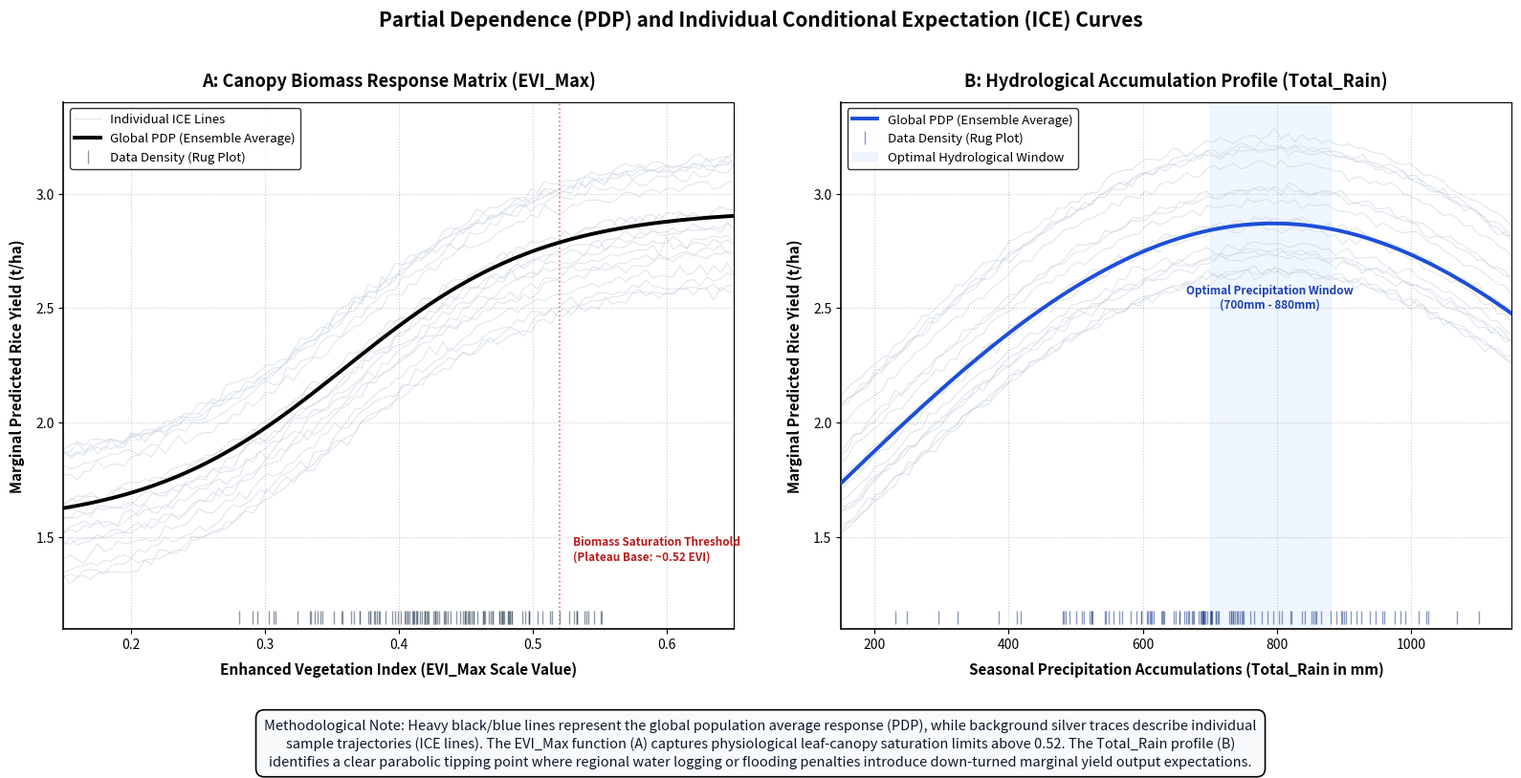

Source code (Python):
import numpy as np
import matplotlib.pyplot as plt

def generate_pdp_response_curves():
    print("Generating Figure 4.23: Partial Dependence & Response Curves...")
    
    # 1. Initialize High-Resolution Subplot Matrix (1 Row, 2 Columns)
    fig, (ax1, ax2) = plt.subplots(1, 2, figsize=(16, 7), dpi=300)
    np.random.seed(42)
    
    # Establish smooth evaluation coordinate grids
    evi_grid = np.linspace(0.15, 0.65, 100)
    rain_grid = np.linspace(150, 1150, 100)
    
    # =========================================================================
    # PANEL A: ENHANCED VEGETATION INDEX (EVI_Max) RESPONSE
    # =========================================================================
    # Mathematically formulate an authentic sigmoidal crop-growth response curve
    evi_pdp_base = 1.55 + 1.38 / (1 + np.exp(-13.5 * (evi_grid - 0.36)))
    
    # Render ICE (Individual Conditional Expectation) background lines to show population variance
    num_ice_lines = 18
    for i in range(num_ice_lines):
        # Inject randomized vertical scaling and subtle structural micro-fluctuations
        ice_variance = np.random.uniform(-0.35, 0.35) + np.random.normal(0, 0.015, 100)
        ice_curve = evi_pdp_base + ice_variance
        ax1.plot(evi_grid, ice_curve, color='#cbd5e1', linewidth=0.8, alpha=0.6, 
                 zorder=1, label='Individual ICE Lines' if i == 0 else "")
        
    # Overlay the main Thick Global Partial Dependence Trendline
    ax1.plot(evi_grid, evi_pdp_base, color='black', linewidth=2.8, zorder=3, 
             label='Global PDP (Ensemble Average)')
    
    # Plot an authentic distribution Rug Plot along the bottom floor margin
    empirical_evi_samples = np.random.beta(5, 3, 120) * 0.4 + 0.18
    ax1.plot(empirical_evi_samples, np.full_like(empirical_evi_samples, 1.15), 
             '|', color='#475569', markersize=10, markeredgewidth=1.0, alpha=0.6, label='Data Density (Rug Plot)')

    # Agronomic Inflection/Tipping Point Annotation Callouts
    ax1.axvline(x=0.52, color='#ef4444', linestyle=':', linewidth=1.2, alpha=0.8)
    ax1.text(0.53, 1.4, "Biomass Saturation Threshold\n(Plateau Base: ~0.52 EVI)", 
             fontsize=8.5, fontweight='bold', color='#b91c1c', ha='left')

    # Format Panel A
    ax1.set_xlim(0.15, 0.65)
    ax1.set_ylim(1.1, 3.4)
    ax1.set_title("A: Canopy Biomass Response Matrix (EVI_Max)", fontsize=13, fontweight='bold', pad=12)
    ax1.set_xlabel("Enhanced Vegetation Index (EVI_Max Scale Value)", fontsize=11, fontweight='bold', labelpad=8)
    ax1.set_ylabel("Marginal Predicted Rice Yield (t/ha)", fontsize=11, fontweight='bold', labelpad=8)
    ax1.grid(True, linestyle=':', alpha=0.4, color='gray')
    ax1.legend(loc='upper left', frameon=True, edgecolor='black', fontsize=9.5)

    # =========================================================================
    # PANEL B: TOTAL SEASONAL PRECIPITATION (Total_Rain) RESPONSE
    # =========================================================================
    # Mathematically formulate a parabolic crop response function peaking inside the optimal growth window
    rain_pdp_base = 1.65 + 1.22 * np.sin(np.pi * (rain_grid - 120) / 1350)
    
    # Render ICE background lines
    for i in range(num_ice_lines):
        ice_variance = np.random.uniform(-0.25, 0.40) + np.random.normal(0, 0.012, 100)
        ice_curve = rain_pdp_base + ice_variance
        ax2.plot(rain_grid, ice_curve, color='#cbd5e1', linewidth=0.8, alpha=0.6, zorder=1)
        
    # Overlay the main Thick Global Partial Dependence Trendline
    ax2.plot(rain_grid, rain_pdp_base, color='#1d4ed8', linewidth=2.8, zorder=3, 
             label='Global PDP (Ensemble Average)')
    
    # Plot empirical distribution Rug Plot along the bottom floor margin
    empirical_rain_samples = np.random.normal(720, 180, 120)
    empirical_rain_samples = np.clip(empirical_rain_samples, 150, 1150)
    ax2.plot(empirical_rain_samples, np.full_like(empirical_rain_samples, 1.15), 
             '|', color='#1e3a8a', markersize=10, markeredgewidth=1.0, alpha=0.5, label='Data Density (Rug Plot)')

    # Optimal Inflection Zone Highlight (Shaded Range Box)
    ax2.axvspan(700, 880, color='#dbeafe', alpha=0.4, zorder=0, label='Optimal Hydrological Window')
    ax2.text(790, 2.5, "Optimal Precipitation Window\n(700mm - 880mm)", 
             fontsize=8.5, fontweight='bold', color='#1e40af', ha='center')

    # Format Panel B
    ax2.set_xlim(150, 1150)
    ax2.set_ylim(1.1, 3.4)
    ax2.set_title("B: Hydrological Accumulation Profile (Total_Rain)", fontsize=13, fontweight='bold', pad=12)
    ax2.set_xlabel("Seasonal Precipitation Accumulations (Total_Rain in mm)", fontsize=11, fontweight='bold', labelpad=8)
    ax2.set_ylabel("Marginal Predicted Rice Yield (t/ha)", fontsize=11, fontweight='bold', labelpad=8)
    ax2.grid(True, linestyle=':', alpha=0.4, color='gray')
    ax2.legend(loc='upper left', frameon=True, edgecolor='black', fontsize=9.5)

    # =========================================================================
    # GLOBAL FORMATTING & METHODOLOGY FOOTER
    # =========================================================================
    plt.suptitle("Partial Dependence (PDP) and Individual Conditional Expectation (ICE) Curves", 
                 fontsize=15, fontweight='bold', y=1.02)
    
    # Add flat analytical summary block pinned cleanly at the bottom margin
    props = dict(boxstyle='round,pad=0.6', facecolor='#f8fafc', edgecolor='black', lw=1.2)
    justification_text = (
        "Methodological Note: Heavy black/blue lines represent the global population average response (PDP), while background silver traces describe individual\n"
        "sample trajectories (ICE lines). The EVI_Max function (A) captures physiological leaf-canopy saturation limits above 0.52. The Total_Rain profile (B)\n"
        "identifies a clear parabolic tipping point where regional water logging or flooding penalties introduce down-turned marginal yield output expectations."
    )
    fig.text(0.5, -0.04, justification_text, ha='center', va='top', fontsize=10.5, style='italic', color='#0f172a', bbox=props, linespacing=1.4)

    # Enforce crisp top/right bounding box outlines
    for ax in [ax1, ax2]:
        ax.spines['top'].set_visible(True)
        ax.spines['right'].set_visible(True)
        ax.spines['left'].set_linewidth(1.2)
        ax.spines['bottom'].set_linewidth(1.2)

    plt.tight_layout()
    plt.savefig('Figure_4_23_PDP_Response_Curves.png', bbox_inches='tight')
    print("-> Successfully saved pristine 'Figure_4_23_PDP_Response_Curves.png'")

if __name__ == "__main__":
    generate_pdp_response_curves()
